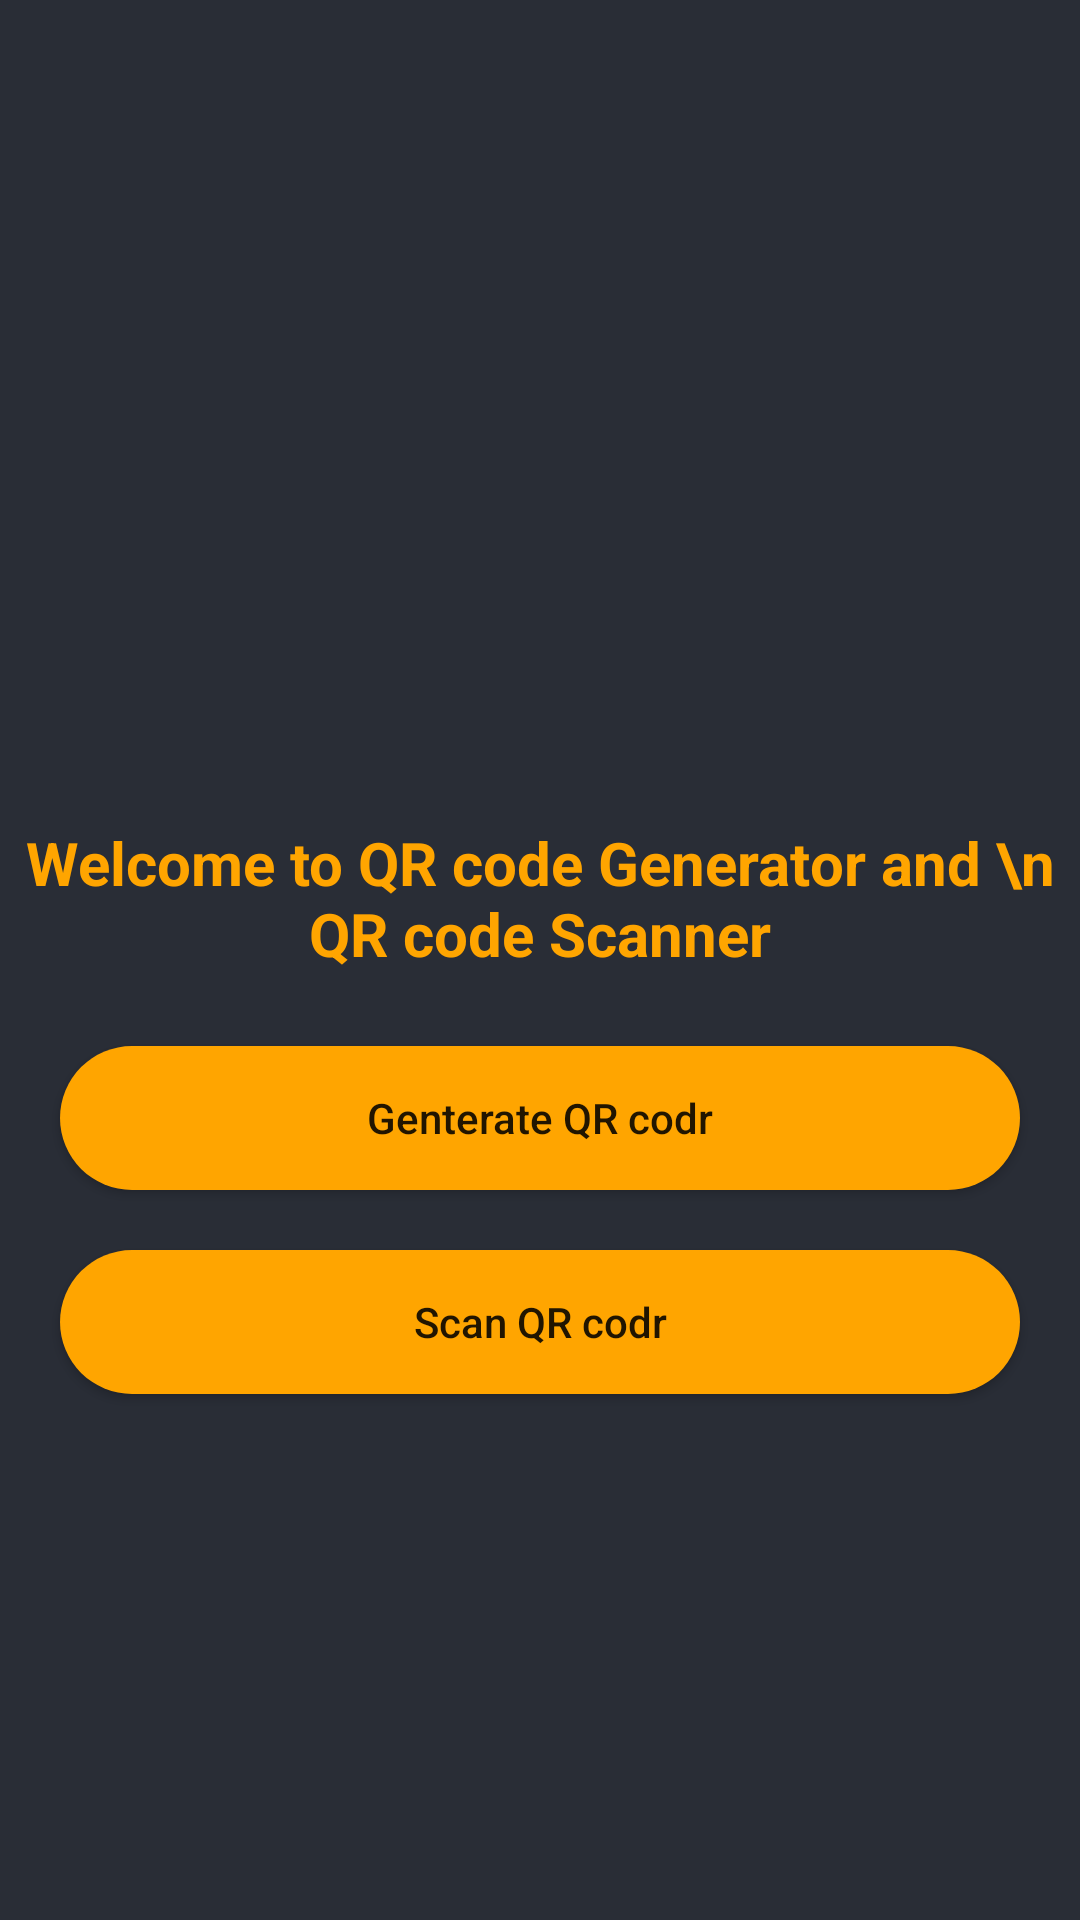

Reconstruct the res/layout file that produces this screen, plus the resources it refers to.
<!-- AndroidManifest.xml: application theme Theme.QRCodeGeneratorAndScanner -->
<!-- res/layout/activity_home.xml -->
<?xml version="1.0" encoding="utf-8"?>
<RelativeLayout xmlns:android="http://schemas.android.com/apk/res/android"
    xmlns:app="http://schemas.android.com/apk/res-auto"
    xmlns:tools="http://schemas.android.com/tools"
    android:layout_width="match_parent"
    android:layout_height="match_parent"
    android:background="@color/black_shade_1"
    tools:context=".HomeActivity">
    <ImageView
        android:layout_width="200dp"
        android:layout_height="200dp"
        android:src="@drawable/qrcode"
        android:layout_centerHorizontal="true"
        android:layout_marginTop="50dp"
        android:id="@+id/idIVLogo"
        ></ImageView>

    <TextView
        android:id="@+id/idHeading"
        android:layout_width="match_parent"
        android:layout_height="wrap_content"
        android:layout_below="@id/idIVLogo"
        android:layout_marginTop="20dp"
        android:gravity="center"
        android:padding="4dp"
        android:text="Welcome to QR code Generator and \n QR code Scanner"
        android:textAlignment="center"
        android:textColor="@color/yellow"
        android:textSize="20sp"
        android:textStyle="bold"

        ></TextView>

    <Button
        android:layout_width="match_parent"
        android:layout_height="wrap_content"
        android:layout_below="@id/idHeading"
        android:layout_marginStart="20dp"
        android:layout_marginEnd="20dp"
        android:layout_marginTop="20dp"
        android:textAllCaps="false"
        android:id="@+id/idbtngenerater"
        android:background="@drawable/button_back"
        android:text="Genterate QR codr"></Button>
    <Button
        android:layout_width="match_parent"
        android:layout_height="wrap_content"
        android:layout_below="@id/idbtngenerater"
        android:layout_marginStart="20dp"
        android:layout_marginEnd="20dp"
        android:layout_marginTop="20dp"
        android:textAllCaps="false"
        android:id="@+id/idbtnscan"
        android:background="@drawable/button_back"
        android:text="Scan QR codr"></Button>
</RelativeLayout>
<!-- resources referenced by this layout -->
<resources>
  <color name="black_shade_1">#292D36</color>
  <color name="yellow">#ffa500</color>
  <!-- drawable button_back (drawable) -->
  <?xml version="1.0" encoding="utf-8"?>
  <shape android:shape="rectangle" xmlns:android="http://schemas.android.com/apk/res/android">
  <solid android:color="@color/yellow"
      ></solid>
      <corners android:radius="25dp"></corners>
  
  </shape>
  <style name="Theme.QRCodeGeneratorAndScanner" parent="Theme.MaterialComponents.DayNight.NoActionBar">
          
          <item name="colorPrimary">@color/purple_500</item>
          <item name="colorPrimaryVariant">@color/purple_700</item>
          <item name="colorOnPrimary">@color/white</item>
          
          <item name="colorSecondary">@color/teal_200</item>
          <item name="colorSecondaryVariant">@color/teal_700</item>
          <item name="colorOnSecondary">@color/black</item>
          
          <item name="android:statusBarColor">?attr/colorPrimaryVariant</item>
          
      </style>
  <color name="purple_500">#ffa500</color>
  <color name="purple_700">#0F9D58</color>
  <color name="white">#FFFFFFFF</color>
  <color name="teal_200">#FF03DAC5</color>
  <color name="teal_700">#FF018786</color>
  <color name="black">#FF000000</color>
</resources>
